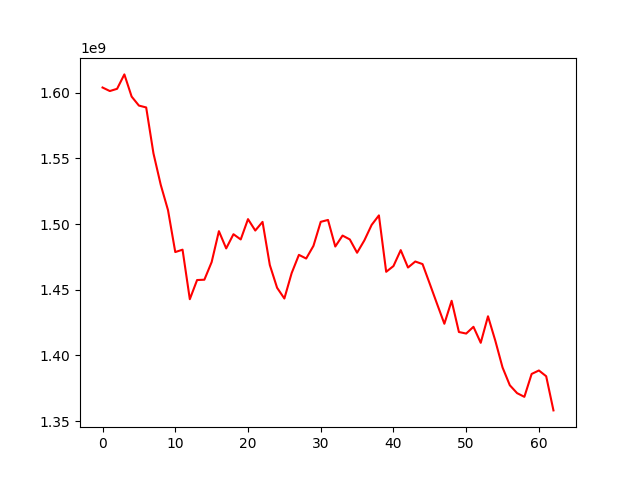

The table this chart was drawn from, first rows:
, 0
0, 1603972616
1, 1601286892
2, 1602984240
3, 1613958436
4, 1597060303
5, 1590214983
6, 1588791134
7, 1553843255
8, 1529911809
9, 1510595692
10, 1478663458
11, 1480491897
12, 1442769585
13, 1457369252
14, 1457610225
15, 1470988389
16, 1494569332
17, 1481440886
18, 1492264249
19, 1488259865
20, 1503747114
21, 1495060046
22, 1501652995
23, 1468795616
24, 1451465661
25, 1443294047
26, 1462603963
27, 1476544699
28, 1473742546
29, 1483397003
30, 1501694401
31, 1503118364
32, 1482878524
33, 1491228821
34, 1488280892
35, 1478146669
36, 1487569513
37, 1499336689
38, 1506596839
39, 1463628456
40, 1468001503
41, 1480144931
42, 1466878096
43, 1471473048
44, 1469514454
45, 1454408097
46, 1439123830
47, 1424067243
48, 1441562470
49, 1417778735
50, 1416609804
51, 1421740208
52, 1409567944
53, 1429768050
54, 1411254870
55, 1390784209
56, 1377239132
57, 1371235251
58, 1368420896
59, 1385853986
... 3 more rows
